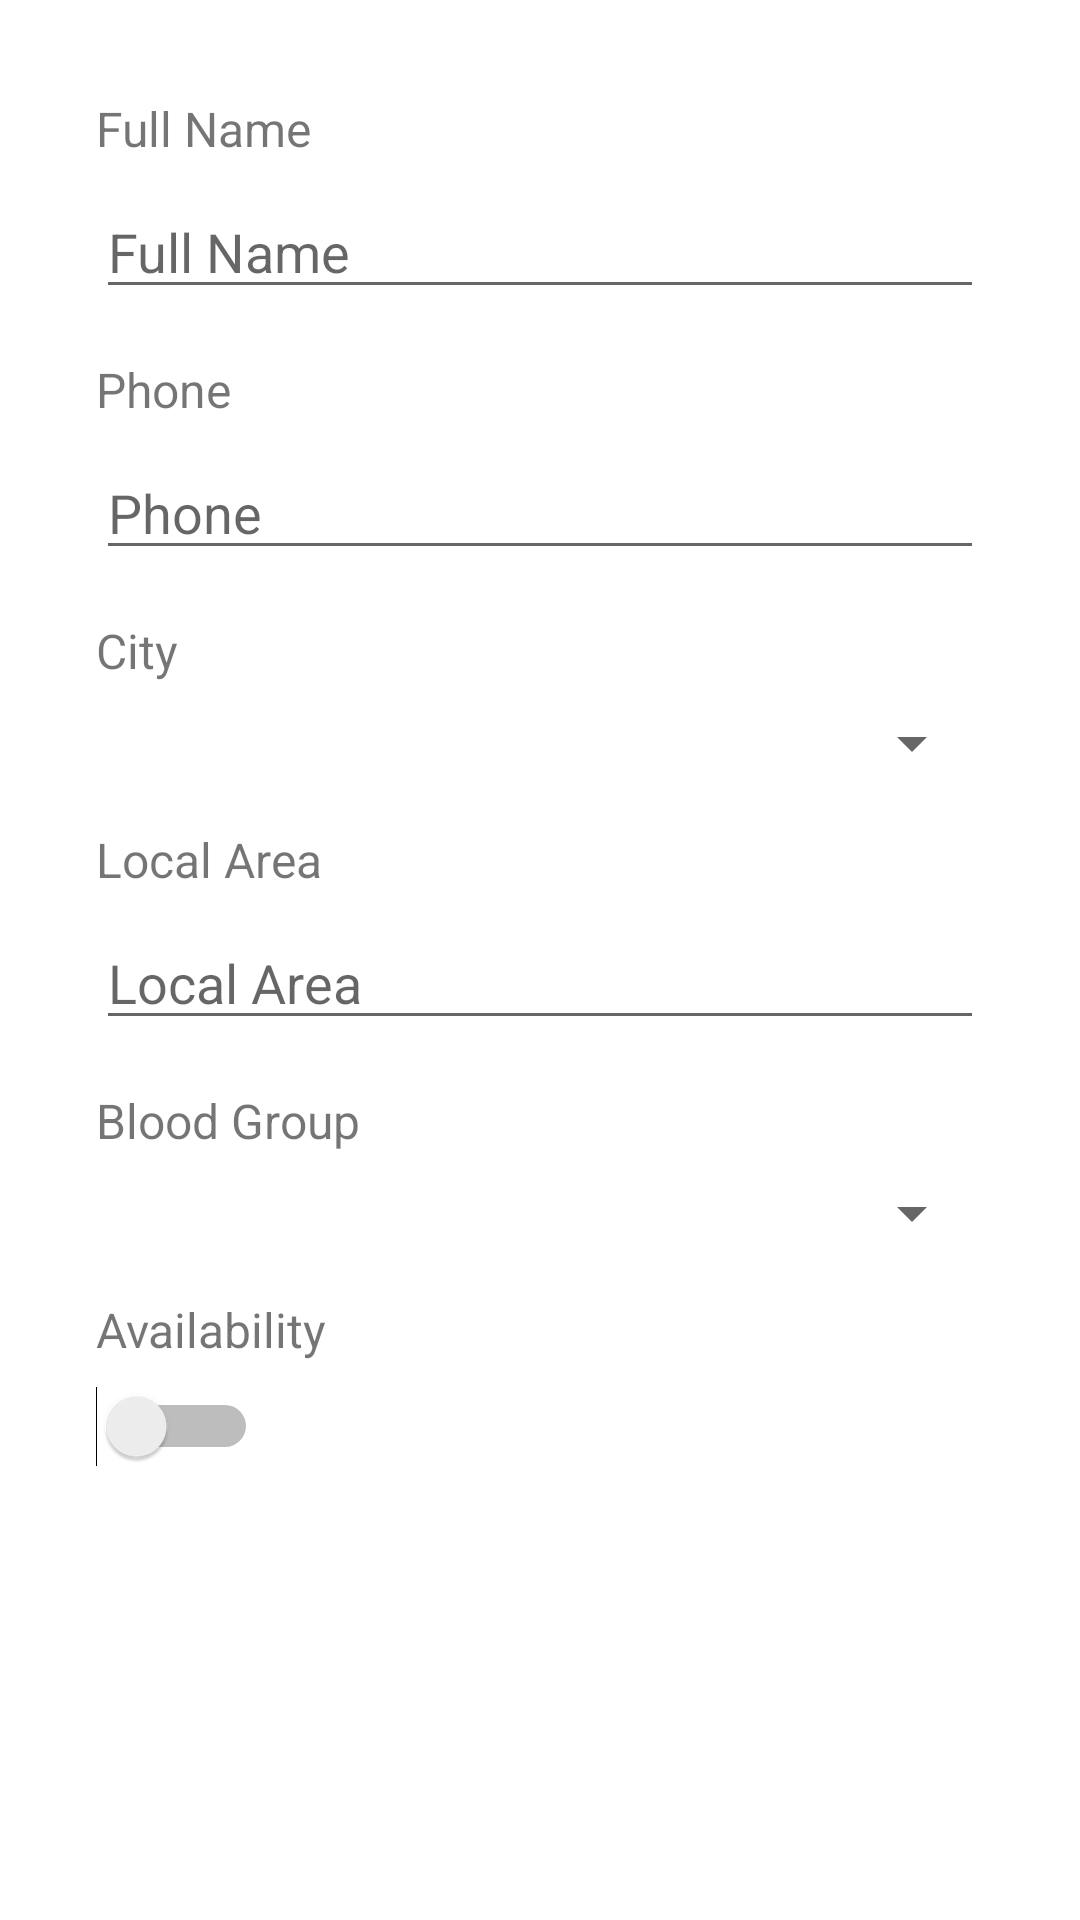

The Android layout XML behind this screen, and the referenced resources:
<!-- AndroidManifest.xml: application theme Theme.BDF -->
<!-- res/layout/activity_donor_registration.xml -->
<?xml version="1.0" encoding="utf-8"?>
<layout xmlns:android="http://schemas.android.com/apk/res/android">
    <ScrollView
        android:layout_width="match_parent"
        android:layout_height="match_parent"
        android:fillViewport="true"
        android:background="@android:color/white">

        <LinearLayout
            android:layout_width="match_parent"
            android:layout_height="wrap_content"
            android:orientation="vertical"
            android:padding="32dp">

            <TextView
                android:layout_width="wrap_content"
                android:layout_height="wrap_content"
                android:text="@string/full_name"
                android:textSize="16sp"
                android:layout_marginBottom="8dp" />

            <EditText
                android:id="@+id/etFullName"
                android:layout_width="match_parent"
                android:layout_height="wrap_content"
                android:hint="@string/full_name"
                android:inputType="textPersonName"
                android:layout_marginBottom="16dp" />

            <TextView
                android:layout_width="wrap_content"
                android:layout_height="wrap_content"
                android:text="@string/phone"
                android:textSize="16sp"
                android:layout_marginBottom="8dp" />

            <EditText
                android:id="@+id/etPhone"
                android:layout_width="match_parent"
                android:layout_height="wrap_content"
                android:hint="@string/phone"
                android:inputType="phone"
                android:layout_marginBottom="16dp" />

            <TextView
                android:layout_width="wrap_content"
                android:layout_height="wrap_content"
                android:text="@string/city"
                android:textSize="16sp"
                android:layout_marginBottom="8dp" />

            <Spinner
                android:id="@+id/spinnerCity"
                android:layout_width="match_parent"
                android:layout_height="wrap_content"
                android:layout_marginBottom="16dp" />

            <TextView
                android:layout_width="wrap_content"
                android:layout_height="wrap_content"
                android:text="@string/local_area"
                android:textSize="16sp"
                android:layout_marginBottom="8dp" />

            <EditText
                android:id="@+id/etLocalArea"
                android:layout_width="match_parent"
                android:layout_height="wrap_content"
                android:hint="@string/local_area"
                android:inputType="text"
                android:layout_marginBottom="16dp" />

            <TextView
                android:layout_width="wrap_content"
                android:layout_height="wrap_content"
                android:text="@string/blood_group"
                android:textSize="16sp"
                android:layout_marginBottom="8dp" />

            <Spinner
                android:id="@+id/spinnerBloodGroup"
                android:layout_width="match_parent"
                android:layout_height="wrap_content"
                android:layout_marginBottom="16dp" />

            <TextView
                android:layout_width="wrap_content"
                android:layout_height="wrap_content"
                android:text="@string/availability"
                android:textSize="16sp"
                android:layout_marginBottom="8dp" />

            <Switch
                android:id="@+id/switchAvailability"
                android:layout_width="wrap_content"
                android:layout_height="wrap_content"
                android:layout_marginBottom="32dp" />

            <Button
                android:id="@+id/btnSubmit"
                android:layout_width="match_parent"
                android:layout_height="wrap_content"
                android:text="@string/submit"
                android:textSize="18sp"
                android:textColor="@android:color/white"
                android:background="@drawable/button_background"
                android:padding="16dp" />

        </LinearLayout>
    </ScrollView>
</layout>
<!-- resources referenced by this layout -->
<resources>
  <string name="availability">Availability</string>
  <string name="blood_group">Blood Group</string>
  <string name="city">City</string>
  <string name="full_name">Full Name</string>
  <string name="local_area">Local Area</string>
  <string name="phone">Phone</string>
  <string name="submit">Submit</string>
  <style name="Theme.BDF" parent="Theme.AppCompat.Light.NoActionBar" />
</resources>
